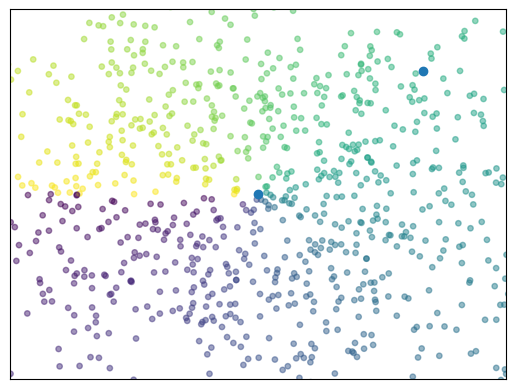
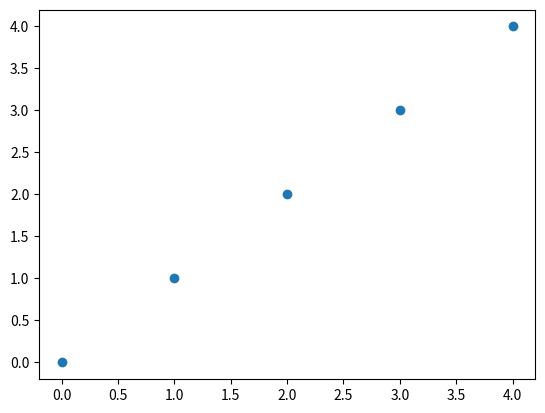

Reproduce these figures in Python, in order.
import matplotlib.pyplot as plt
import numpy as np

plt.figure()
n=1024
X=np.random.normal(0,1,n)
Y=np.random.normal(0,1,n)
T=np.arctan2(Y,X)#颜色生成
plt.scatter(X,Y,s=15,c=T,alpha=0.5)
             # 点大小 颜色  透明度
plt.scatter(np.arange(5),np.arange(5))
plt.xlim((-1.5,1.5))
plt.ylim((-1.5,1.5))
plt.xticks(())#隐藏x,y坐标数值
plt.yticks(())

plt.figure()
plt.scatter(np.arange(5),np.arange(5))
plt.show()
